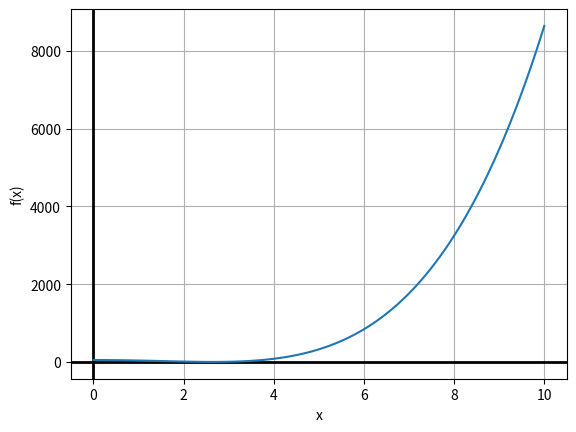
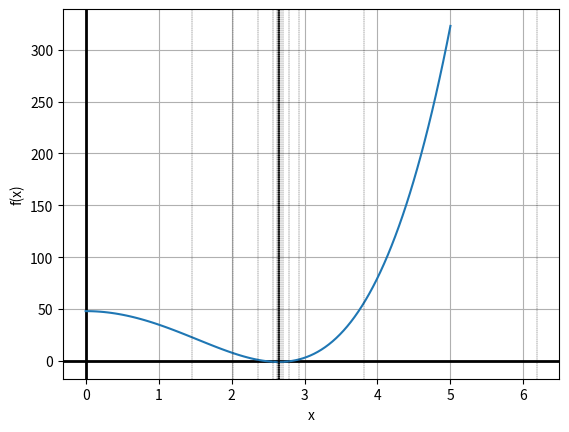

These figures' Python source, in order:
import numpy as np
import matplotlib.pyplot as plt
import math


def f(x):
    a = (x**2 - 7)**2 - 1
    return a


fi = 0
i = 0
l = 0
r = 10
e = 0.0001

t = (math.sqrt(5) - 1) / 2
list3 = np.array([])

x = np.linspace(0, 10, 100)
temp = (x**2 - 7)**2 - 1
fig1, ax = plt.subplots()
plt.axvline(linewidth=2, color='black')
plt.axhline(linewidth=2, color='black')
ax.set_ylabel('f(x)')
ax.set_xlabel('x')
plt.grid(axis='both')
ax.plot(x, temp)

# region zoom
x = np.linspace(0, 5, 100)
temp = (x**2 - 7)**2 - 1
fig2, ax = plt.subplots()
plt.axvline(linewidth=2, color='black')
plt.axhline(linewidth=2, color='black')
ax.set_ylabel('f(x)')
ax.set_xlabel('x')
plt.grid(axis='both')
ax.plot(x, temp)
# endregion

x1 = r - ((r - l) * t)
x2 = l + ((r - l) * t)

plt.axvline(x=x1, linestyle='--', linewidth=0.25, color="black")
plt.axvline(x=x2, linestyle='--', linewidth=0.25, color="black")

while (r - l) > e:
    i += 1

    if f(x2) < f(x1):
        fi += 2
        l = x1
        x1 = x2
        x2 = l + ((r - l) * t)
        plt.axvline(x=x2, linestyle='--', linewidth=0.25, color="black")
        list3 = np.append(list3, x2)
    else:
        fi += 2
        r = x2
        x2 = x1
        x1 = r - ((r - l) * t)
        plt.axvline(x=x1, linestyle='--', linewidth=0.25, color="black")
        list3 = np.append(list3, x1)

wr = open("result2.txt", "w+")
wr.write("Atliktu zingsniu skaicius: %d\r\n" % i)
wr.write("Atliktu funkcijos skaiciavimu skaicius: %d\r\n" % fi)
wr.write("Bandymo taskai:\n")
wr.write("step        x               f(x):\n")
j = 0
for a in list3:
    wr.write("%d.      %.9f        %.9f\n" % (j+1, a, f(a)))
    j += 1
wr.close()
